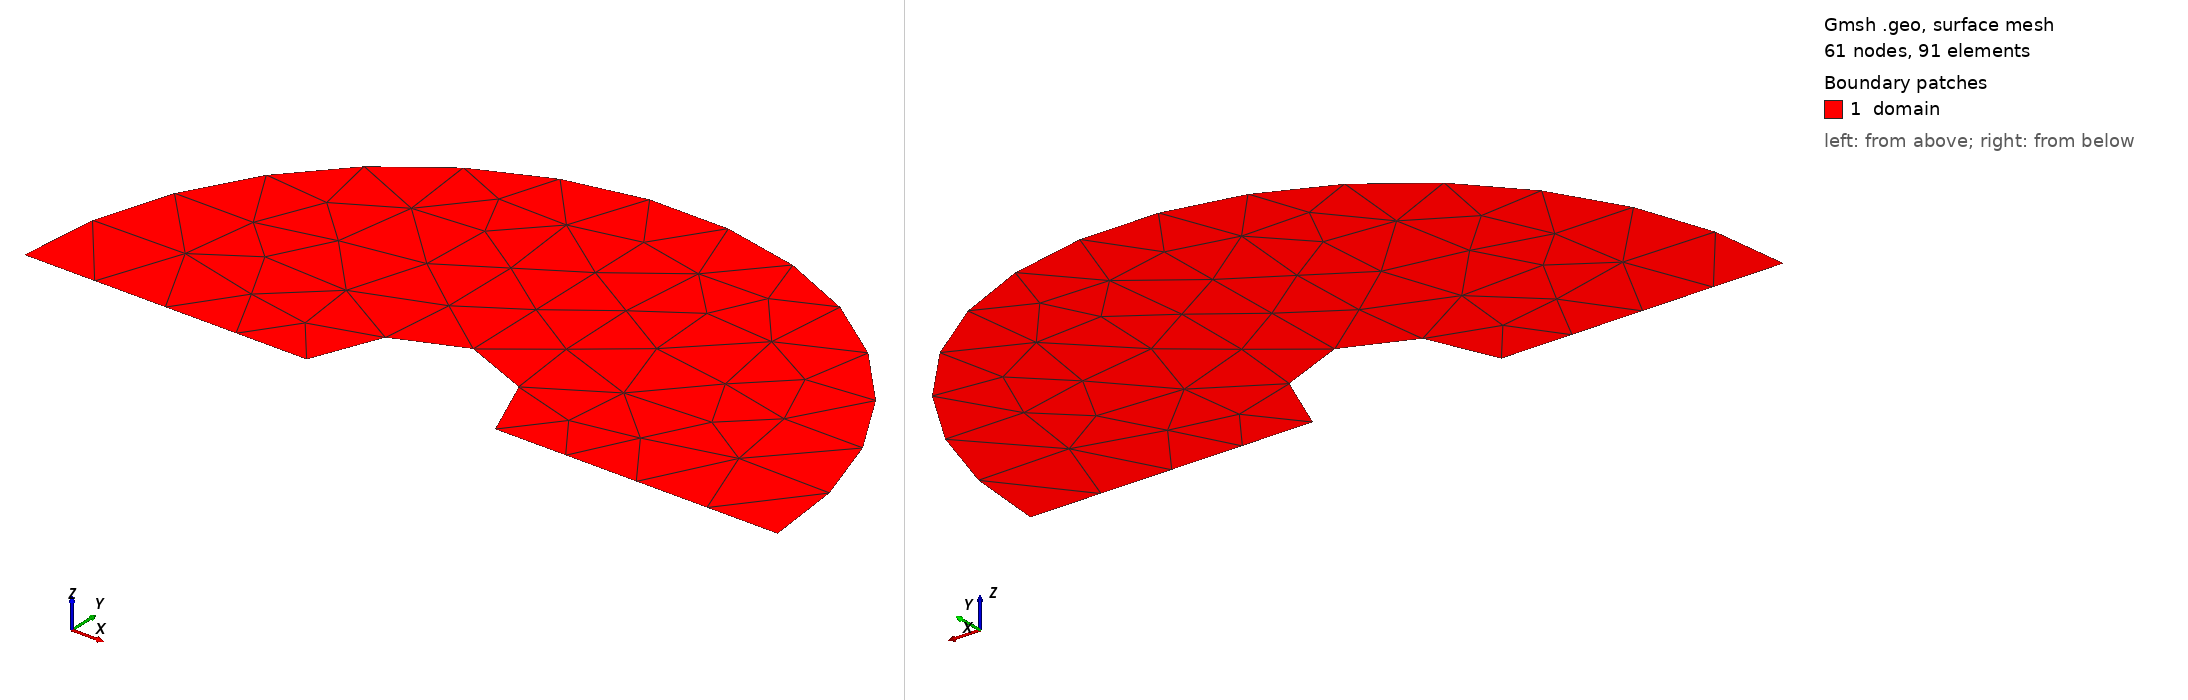

Gmsh geometry script, surface-meshed: 61 nodes, 91 surface elements. Boundary patches (legend numbers): 1 domain. Left view from above one corner, right view from below the opposite corner. Legend entries are the model's physical surfaces. The drawing asked Gmsh for element sizes between 1% and 20% of the model's largest extent; the script's own settings can give other sizes.

=== hollow_half_disk.geo (drawn) ===
// hollow_half_unit_disk.geo
// Semi-annulus: y >= 0, inner radius r, outer radius R

SetFactory("OpenCASCADE");

// inner radius
r = 0.25;
// outer radius (unit)
R   = 1.0;

// --- Geometry (2D) ---
Point(1) = {0, 0, 0};          // center
Point(2) = { R, 0, 0};         // outer right
Point(3) = {-R, 0, 0};         // outer left
Point(4) = { r, 0, 0};         // inner right
Point(5) = {-r, 0, 0};         // inner left

// Arcs (upper half)
Circle(1) = {3, 1, 2};         // outer arc from (R,0) to (-R,0) via center
Circle(2) = {5, 1, 4};         // inner arc from (-r,0) to (r,0) via center

// Diameter segments
Line(3) = {4, 2};              // right segment: inner->outer
Line(4) = {3, 5};              // left segment: outer->inner

// Curve loop (orientation matters)
Curve Loop(10) = {3, 2, 4, 1};
// {1, 4, 2, 3};
Plane Surface(11) = {10};

// --- Physical groups (useful for BCs) ---
Physical Surface("domain") = {11};

Physical Curve("outer_arc") = {1};
Physical Curve("inner_arc") = {2};
Physical Curve("diameter_right") = {3};
Physical Curve("diameter_left")  = {4};

// --- Mesh settings (unstructured) ---
Mesh.Algorithm = 6;            // Frontal-Delaunay (often nice); try 5 (Delaunay) too
Mesh.CharacteristicLengthMin = 0.02;
Mesh.CharacteristicLengthMax = 0.06;
